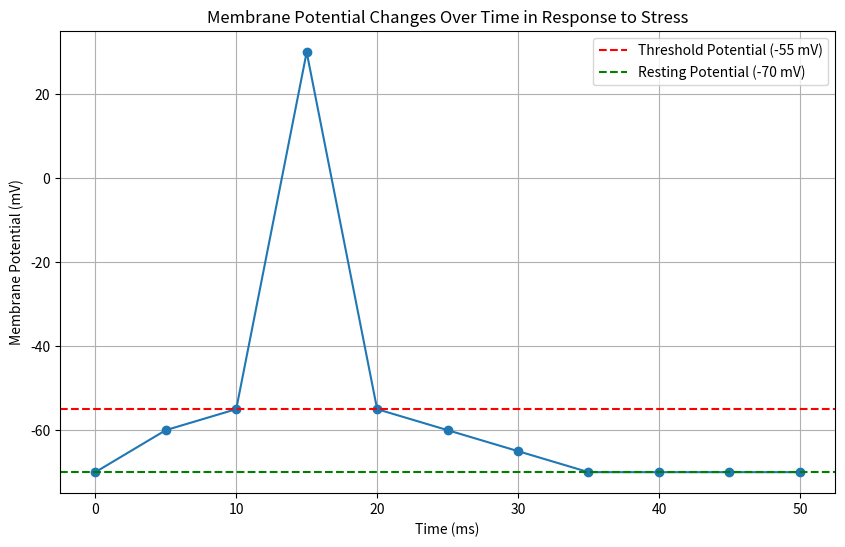

Write Python code to recreate this figure.
import pandas as pd
import matplotlib.pyplot as plt

# Creating a hypothetical dataset for membrane potential over time
data = {
    "Time (ms)": [0, 5, 10, 15, 20, 25, 30, 35, 40, 45, 50],
    "Membrane Potential (mV)": [-70, -60, -55, 30, -55, -60, -65, -70, -70, -70, -70]
}

df = pd.DataFrame(data)

# Plotting the graph
plt.figure(figsize=(10, 6))
plt.plot(df["Time (ms)"], df["Membrane Potential (mV)"], marker='o')
plt.title('Membrane Potential Changes Over Time in Response to Stress')
plt.xlabel('Time (ms)')
plt.ylabel('Membrane Potential (mV)')
plt.axhline(y=-55, color='r', linestyle='--', label='Threshold Potential (-55 mV)')
plt.axhline(y=-70, color='g', linestyle='--', label='Resting Potential (-70 mV)')
plt.legend()
plt.grid(True)
plt.show()
